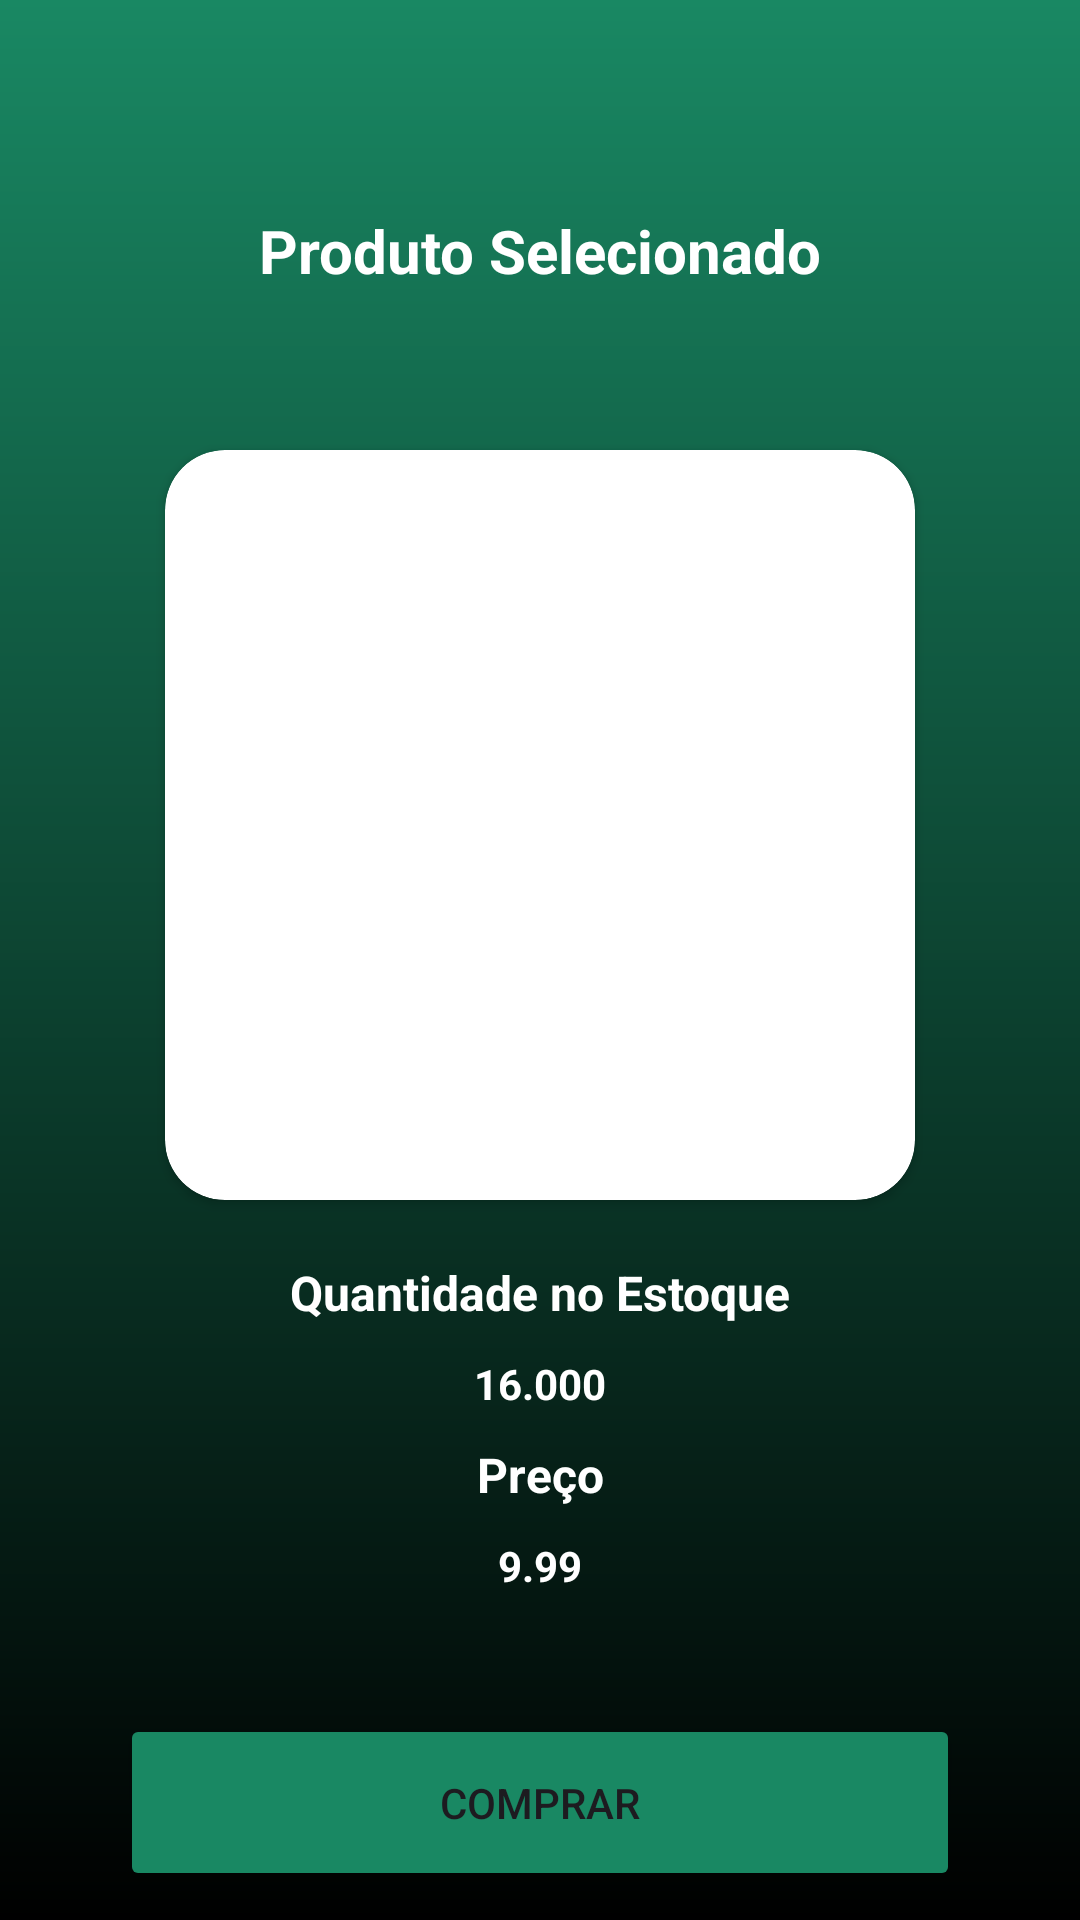

Layout XML and referenced resources for this Android screen:
<!-- AndroidManifest.xml: application theme Theme.Projeto -->
<!-- res/layout/activity_pagamento.xml -->
<?xml version="1.0" encoding="utf-8"?>
<androidx.constraintlayout.widget.ConstraintLayout xmlns:android="http://schemas.android.com/apk/res/android"
    xmlns:app="http://schemas.android.com/apk/res-auto"
    xmlns:tools="http://schemas.android.com/tools"
    android:id="@+id/main"
    android:layout_width="match_parent"
    android:layout_height="match_parent"
    android:background="@drawable/background"
    tools:context=".pagamento">
    <TextView
        android:id="@+id/produtoselecionado"
        android:layout_width="wrap_content"
        android:layout_height="wrap_content"
        app:layout_constraintStart_toStartOf="parent"
        app:layout_constraintEnd_toEndOf="parent"
        app:layout_constraintTop_toTopOf="parent"
        android:layout_margin="70dp"
        android:textSize="20dp"
        android:text="Produto Selecionado"
        android:textColor="@color/white"
        android:textStyle="bold"
        tools:ignore="MissingConstraints" />
    <TextView
        android:id="@+id/produtopag"
        android:layout_width="wrap_content"
        android:layout_height="wrap_content"
        app:layout_constraintStart_toStartOf="parent"
        app:layout_constraintEnd_toEndOf="parent"
        app:layout_constraintTop_toTopOf="@id/produtoselecionado"
        android:layout_margin="40dp"
        android:textSize="16dp"
        android:textColor="@color/white"
        android:textStyle="bold"
        tools:ignore="MissingConstraints" />
    <androidx.cardview.widget.CardView
        android:id="@+id/containerimgpag"
        android:layout_width="250dp"
        android:layout_height="250dp"
        app:layout_constraintStart_toStartOf="parent"
        app:layout_constraintEnd_toEndOf="parent"
        app:layout_constraintTop_toTopOf="@id/produtopag"
        android:layout_margin="40dp"
        app:cardBackgroundColor="@color/white"
        app:cardCornerRadius="20dp"
        android:elevation="8dp"
        >
        <ImageView
            android:id="@+id/imgpag"
            android:layout_width="200dp"
            android:layout_height="200dp"
            android:src="@drawable/banana1"
            android:scaleType="centerCrop"
            android:layout_gravity="center"
            />

    </androidx.cardview.widget.CardView>
    <TextView
        android:id="@+id/titleqtdestoque"
        android:layout_width="wrap_content"
        android:layout_height="wrap_content"
        app:layout_constraintStart_toStartOf="parent"
        app:layout_constraintEnd_toEndOf="parent"
        app:layout_constraintTop_toBottomOf="@id/containerimgpag"
        android:layout_margin="20dp"
        android:textSize="16dp"
        android:text="Quantidade no Estoque"
        android:textColor="@color/white"
        android:textStyle="bold"
        tools:ignore="MissingConstraints" />
    <TextView
        android:id="@+id/qtdestoque"
        android:layout_width="wrap_content"
        android:layout_height="wrap_content"
        app:layout_constraintStart_toStartOf="parent"
        app:layout_constraintEnd_toEndOf="parent"
        app:layout_constraintTop_toBottomOf="@id/titleqtdestoque"
        android:layout_margin="10dp"
        android:textSize="14sp"
        android:text="@string/_16_000"
        android:textColor="@color/white"
        android:textStyle="bold"
        tools:ignore="MissingConstraints" />
    <TextView
        android:id="@+id/titlepreco"
        android:layout_width="wrap_content"
        android:layout_height="wrap_content"
        app:layout_constraintStart_toStartOf="parent"
        app:layout_constraintEnd_toEndOf="parent"
        app:layout_constraintTop_toBottomOf="@id/qtdestoque"
        android:layout_margin="10dp"
        android:textSize="16dp"
        android:text="@string/pre_o"
        android:textColor="@color/white"
        android:textStyle="bold"
        tools:ignore="MissingConstraints" />

    <TextView
        android:id="@+id/preco"
        android:layout_width="wrap_content"
        android:layout_height="wrap_content"
        app:layout_constraintStart_toStartOf="parent"
        app:layout_constraintEnd_toEndOf="parent"
        app:layout_constraintTop_toBottomOf="@id/titlepreco"
        android:layout_margin="10dp"
        android:textSize="14sp"
        android:text="@string/_9_99"
        android:textColor="@color/white"
        android:textStyle="bold"
        tools:ignore="MissingConstraints" />
    <androidx.appcompat.widget.AppCompatButton
        android:id="@+id/btn_comprar"
        style="@style/buttom"
        android:text="@string/comprar"
        android:textSize="14sp"
        android:backgroundTint="@color/green"
        app:layout_constraintStart_toStartOf="parent"
        app:layout_constraintEnd_toEndOf="parent"
        app:layout_constraintTop_toBottomOf="@id/preco"
        />
    <TextView
        android:id="@+id/label_quantidade"
        android:layout_width="wrap_content"
        android:layout_height="wrap_content"
        android:text="Quantidade"
        android:textColor="@color/white"
        android:textStyle="bold"
        app:layout_constraintTop_toBottomOf="@id/btn_comprar"
        app:layout_constraintStart_toStartOf="parent"
        app:layout_constraintEnd_toEndOf="parent"
        android:layout_marginTop="16dp" />

    <LinearLayout
        android:layout_width="wrap_content"
        android:layout_height="wrap_content"
        android:orientation="horizontal"
        app:layout_constraintTop_toBottomOf="@id/label_quantidade"
        app:layout_constraintStart_toStartOf="parent"
        app:layout_constraintEnd_toEndOf="parent"
        android:gravity="center"
        android:layout_marginTop="8dp">

        <androidx.appcompat.widget.AppCompatButton
            android:id="@+id/btn_decrement"
            android:layout_width="wrap_content"
            android:layout_height="wrap_content"
            android:text="-"
            android:textSize="18sp"
            android:backgroundTint="@color/green"
            android:textColor="@color/white" />

        <TextView
            android:id="@+id/txt_quantidade"
            android:layout_width="wrap_content"
            android:layout_height="wrap_content"
            android:text="1"
            android:textSize="18sp"
            android:padding="16dp"
            android:textColor="@color/white" />

        <androidx.appcompat.widget.AppCompatButton
            android:id="@+id/btn_increment"
            android:layout_width="wrap_content"
            android:layout_height="wrap_content"
            android:text="+"
            android:textSize="18sp"
            android:backgroundTint="@color/green"
            android:textColor="@color/white" />

    </LinearLayout>
</androidx.constraintlayout.widget.ConstraintLayout>
<!-- resources referenced by this layout -->
<resources>
  <color name="green">#198863</color>
  <color name="white">#FFFFFFFF</color>
  <!-- drawable background (drawable) -->
  <?xml version="1.0" encoding="utf-8"?>
  <shape xmlns:android="http://schemas.android.com/apk/res/android">
          <gradient
              android:startColor="@color/green"
              android:endColor="@color/black"
              android:angle="120"
              />
  </shape>
  <string name="_16_000">16.000</string>
  <string name="_9_99">9.99</string>
  <string name="comprar">Comprar</string>
  <string name="pre_o">Preço</string>
  <style name="buttom">
          <item name="android:layout_width">match_parent</item>
          <item name="android:layout_height">wrap_content</item>
          <item name="android:layout_margin">40dp</item>
          <item name="android:layout_marginTop">15dp</item>
          <item name="android:color">@color/black</item>
          <item name="android:padding">20dp</item>
  
  
  
  
      </style>
  <style name="Theme.Projeto" parent="Base.Theme.Projeto" />
  <color name="black">#FF000000</color>
  <style name="Base.Theme.Projeto" parent="Theme.Material3.DayNight.NoActionBar">
          
          
      </style>
</resources>
